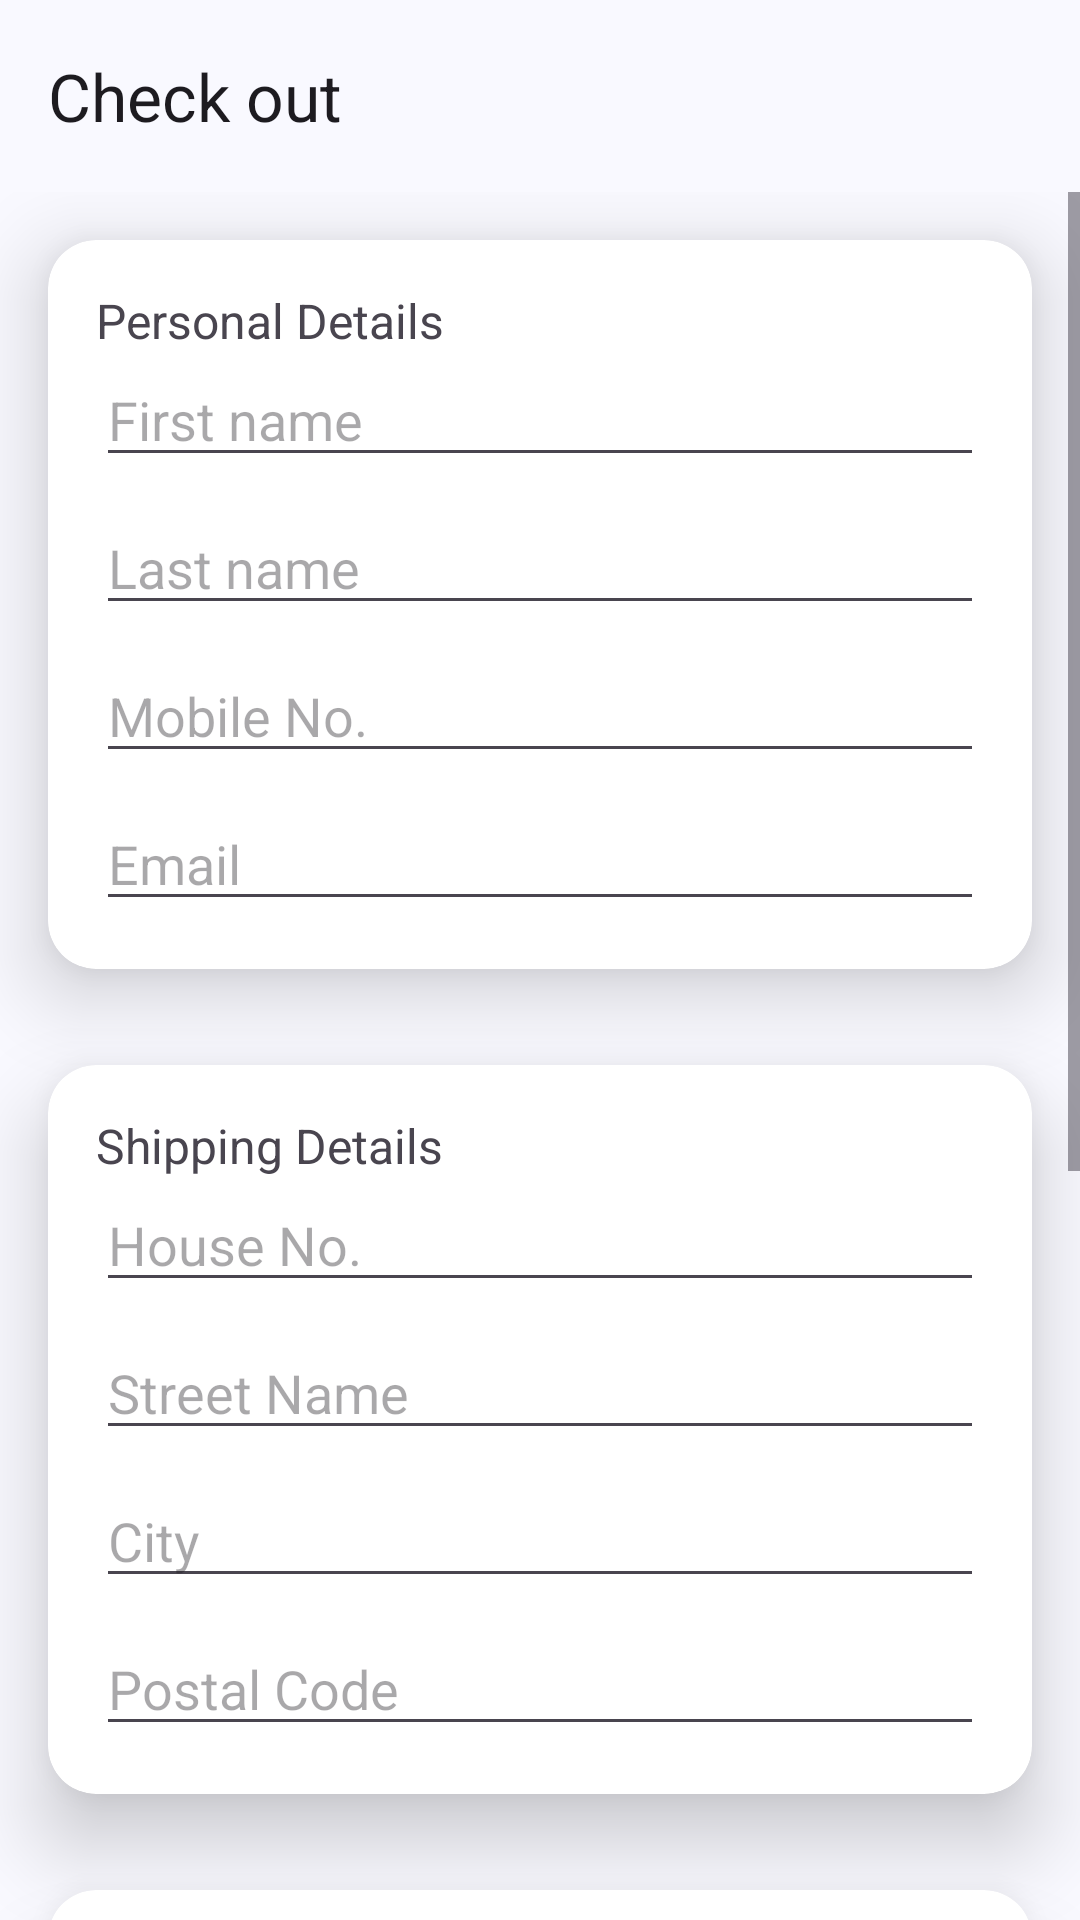

Layout XML and referenced resources for this Android screen:
<!-- AndroidManifest.xml: application theme AppTheme -->
<!-- res/layout/activity_checkout.xml -->
<?xml version="1.0" encoding="utf-8"?>
<androidx.constraintlayout.widget.ConstraintLayout xmlns:android="http://schemas.android.com/apk/res/android"
    xmlns:app="http://schemas.android.com/apk/res-auto"
    xmlns:tools="http://schemas.android.com/tools"
    android:layout_width="match_parent"
    android:layout_height="match_parent"
    tools:context=".CheckoutActivity">

    <com.google.android.material.appbar.MaterialToolbar
        android:id="@+id/toolbar"
        app:layout_constraintTop_toTopOf="parent"
        app:title="@string/checkout"
        app:navigationIcon="@drawable/baseline_arrow_back"
        app:layout_constraintStart_toStartOf="parent"
        android:layout_width="match_parent"
        android:layout_height="wrap_content"/>

    <ScrollView
        android:layout_width="match_parent"
        android:layout_height="0dp"
        app:layout_constraintBottom_toBottomOf="parent"
        app:layout_constraintEnd_toEndOf="parent"
        app:layout_constraintTop_toBottomOf="@+id/toolbar"
        app:layout_constraintVertical_bias="0.0">

        <androidx.appcompat.widget.LinearLayoutCompat
            android:layout_width="match_parent"
            android:layout_height="wrap_content"
            android:orientation="vertical">

            <androidx.cardview.widget.CardView
                android:layout_width="match_parent"
                android:layout_height="wrap_content"
                android:layout_margin="16dp"
                app:cardCornerRadius="16dp"
                app:cardElevation="16dp">

                <androidx.appcompat.widget.LinearLayoutCompat
                    android:layout_width="match_parent"
                    android:layout_height="wrap_content"
                    android:orientation="vertical"
                    android:padding="16dp">

                    <TextView
                        android:layout_width="wrap_content"
                        android:layout_height="wrap_content"
                        android:text="Personal Details"
                        android:textSize="16sp" />

                    <EditText
                        android:id="@+id/etFirstName"
                        android:layout_width="match_parent"
                        android:layout_height="wrap_content"
                        android:hint="First name" />

                    <EditText
                        android:id="@+id/etLastName"
                        android:layout_width="match_parent"
                        android:layout_height="wrap_content"
                        android:layout_marginTop="8dp"
                        android:hint="Last name" />

                    <EditText
                        android:id="@+id/etMobileNo"
                        android:layout_width="match_parent"
                        android:layout_height="wrap_content"
                        android:layout_marginTop="8dp"
                        android:hint="Mobile No." />

                    <EditText
                        android:id="@+id/etEmail"
                        android:layout_width="match_parent"
                        android:layout_height="wrap_content"
                        android:layout_marginTop="8dp"
                        android:hint="@string/email" />

                </androidx.appcompat.widget.LinearLayoutCompat>

            </androidx.cardview.widget.CardView>

            
            <androidx.cardview.widget.CardView
                android:layout_width="match_parent"
                android:layout_height="wrap_content"
                android:layout_margin="16dp"
                app:cardCornerRadius="16dp"
                app:cardElevation="16dp">

                <androidx.appcompat.widget.LinearLayoutCompat
                    android:layout_width="match_parent"
                    android:layout_height="wrap_content"
                    android:orientation="vertical"
                    android:padding="16dp">

                    <TextView
                        android:layout_width="wrap_content"
                        android:layout_height="wrap_content"
                        android:text="@string/shippingDetails"
                        android:textSize="16sp" />

                    <EditText
                        android:layout_width="match_parent"
                        android:layout_height="wrap_content"
                        android:hint="House No."
                        android:inputType="number" />

                    <EditText
                        android:layout_width="match_parent"
                        android:layout_height="wrap_content"
                        android:layout_marginTop="8dp"
                        android:hint="Street Name" />

                    <EditText
                        android:layout_width="match_parent"
                        android:layout_height="wrap_content"
                        android:layout_marginTop="8dp"
                        android:hint="City" />

                    <EditText
                        android:layout_width="match_parent"
                        android:layout_height="wrap_content"
                        android:layout_marginTop="8dp"
                        android:hint="Postal Code" />

                </androidx.appcompat.widget.LinearLayoutCompat>

            </androidx.cardview.widget.CardView>

            
            <androidx.cardview.widget.CardView
                android:layout_width="match_parent"
                android:layout_height="wrap_content"
                android:layout_margin="16dp"
                app:cardCornerRadius="16dp"
                app:cardElevation="16dp">

                <androidx.appcompat.widget.LinearLayoutCompat
                    android:layout_width="match_parent"
                    android:layout_height="wrap_content"
                    android:orientation="vertical"
                    android:padding="16dp">

                    <TextView
                        android:layout_width="wrap_content"
                        android:layout_height="wrap_content"
                        android:text="@string/paymentDetails"
                        android:textSize="16sp" />

                    <RadioGroup
                        android:id="@+id/rgPaymentMode"
                        android:layout_width="match_parent"
                        android:layout_height="wrap_content"
                        android:orientation="vertical">

                        <RadioButton
                            android:id="@+id/rbPOD"
                            android:layout_width="wrap_content"
                            android:layout_height="wrap_content"
                            android:text="@string/payOnDelivery" />

                        <RadioButton
                            android:id="@+id/rbDebit"
                            android:layout_width="wrap_content"
                            android:layout_height="wrap_content"
                            android:checked="true"
                            android:text="@string/creditOrDebit" />

                    </RadioGroup>

                    <LinearLayout

                        android:id="@+id/layoutCard"
                        android:layout_width="match_parent"
                        android:layout_height="wrap_content"
                        android:orientation="vertical">


                        <EditText
                            android:layout_width="match_parent"
                            android:layout_height="wrap_content"
                            android:hint="Card holder name" />

                        <EditText
                            android:layout_width="match_parent"
                            android:layout_height="wrap_content"
                            android:layout_marginTop="8dp"
                            android:hint="Credit or Debit no"
                            android:inputType="number" />

                        <EditText
                            android:layout_width="match_parent"
                            android:layout_height="wrap_content"
                            android:layout_marginTop="8dp"
                            android:hint="CVV"
                            android:inputType="number" />

                        <EditText
                            android:layout_width="match_parent"
                            android:layout_height="wrap_content"
                            android:layout_marginTop="8dp"
                            android:hint="Expire Date"
                            android:inputType="number" />

                    </LinearLayout>
                </androidx.appcompat.widget.LinearLayoutCompat>

            </androidx.cardview.widget.CardView>

            <Button
                android:id="@+id/btnPlaceOrder"
                android:layout_width="match_parent"
                android:layout_height="wrap_content"
                android:layout_gravity="center_horizontal"
                android:layout_margin="24dp"
                android:maxWidth="300dp"
                android:text="@string/placeOrder" />

        </androidx.appcompat.widget.LinearLayoutCompat>

    </ScrollView>

</androidx.constraintlayout.widget.ConstraintLayout>
<!-- resources referenced by this layout -->
<resources>
  <string name="checkout">Check out</string>
  <string name="creditOrDebit">Credit or Debit</string>
  <string name="email">Email</string>
  <string name="payOnDelivery">Pay on Delivery</string>
  <string name="paymentDetails">Payment Details</string>
  <string name="placeOrder">Place Order</string>
  <string name="shippingDetails">Shipping Details</string>
  <color name="purple_500">#FF6200EE</color>
  <color name="md_theme_onPrimary">#FFFFFF</color>
  <color name="md_theme_primaryContainer">#D6E3FF</color>
  <color name="md_theme_onPrimaryContainer">#001B3E</color>
  <color name="md_theme_secondary">#565F71</color>
  <color name="md_theme_onSecondary">#FFFFFF</color>
  <color name="md_theme_secondaryContainer">#DAE2F9</color>
  <color name="md_theme_onSecondaryContainer">#131C2B</color>
  <color name="md_theme_tertiary">#705575</color>
  <color name="md_theme_onTertiary">#FFFFFF</color>
  <color name="md_theme_tertiaryContainer">#FAD8FD</color>
  <color name="md_theme_onTertiaryContainer">#28132E</color>
  <color name="md_theme_error">#BA1A1A</color>
  <color name="md_theme_onError">#FFFFFF</color>
  <color name="md_theme_errorContainer">#FFDAD6</color>
  <color name="md_theme_onErrorContainer">#410002</color>
  <color name="md_theme_background">#F9F9FF</color>
  <color name="md_theme_onBackground">#191C20</color>
  <color name="md_theme_surface">#F9F9FF</color>
  <color name="md_theme_onSurface">#191C20</color>
  <color name="md_theme_surfaceVariant">#E0E2EC</color>
  <color name="md_theme_onSurfaceVariant">#44474E</color>
  <color name="md_theme_outline">#74777F</color>
  <color name="md_theme_outlineVariant">#C4C6D0</color>
  <color name="md_theme_inverseSurface">#2E3036</color>
  <color name="md_theme_inverseOnSurface">#F0F0F7</color>
  <color name="md_theme_inversePrimary">#AAC7FF</color>
  <color name="md_theme_primaryFixed">#D6E3FF</color>
  <color name="md_theme_onPrimaryFixed">#001B3E</color>
  <color name="md_theme_primaryFixedDim">#AAC7FF</color>
  <color name="md_theme_onPrimaryFixedVariant">#284777</color>
  <color name="md_theme_secondaryFixed">#DAE2F9</color>
  <color name="md_theme_onSecondaryFixed">#131C2B</color>
  <color name="md_theme_secondaryFixedDim">#BEC6DC</color>
  <color name="md_theme_onSecondaryFixedVariant">#3E4759</color>
  <color name="md_theme_tertiaryFixed">#FAD8FD</color>
  <color name="md_theme_onTertiaryFixed">#28132E</color>
  <color name="md_theme_tertiaryFixedDim">#DDBCE0</color>
  <color name="md_theme_onTertiaryFixedVariant">#573E5C</color>
  <color name="md_theme_surfaceDim">#D9D9E0</color>
  <color name="md_theme_surfaceBright">#F9F9FF</color>
  <color name="md_theme_surfaceContainerLowest">#FFFFFF</color>
  <color name="md_theme_surfaceContainerLow">#F3F3FA</color>
  <color name="md_theme_surfaceContainer">#EDEDF4</color>
  <color name="md_theme_surfaceContainerHigh">#E7E8EE</color>
  <color name="md_theme_surfaceContainerHighest">#E2E2E9</color>
  <color name="colorPrimary">#FF6200EE</color>
</resources>
